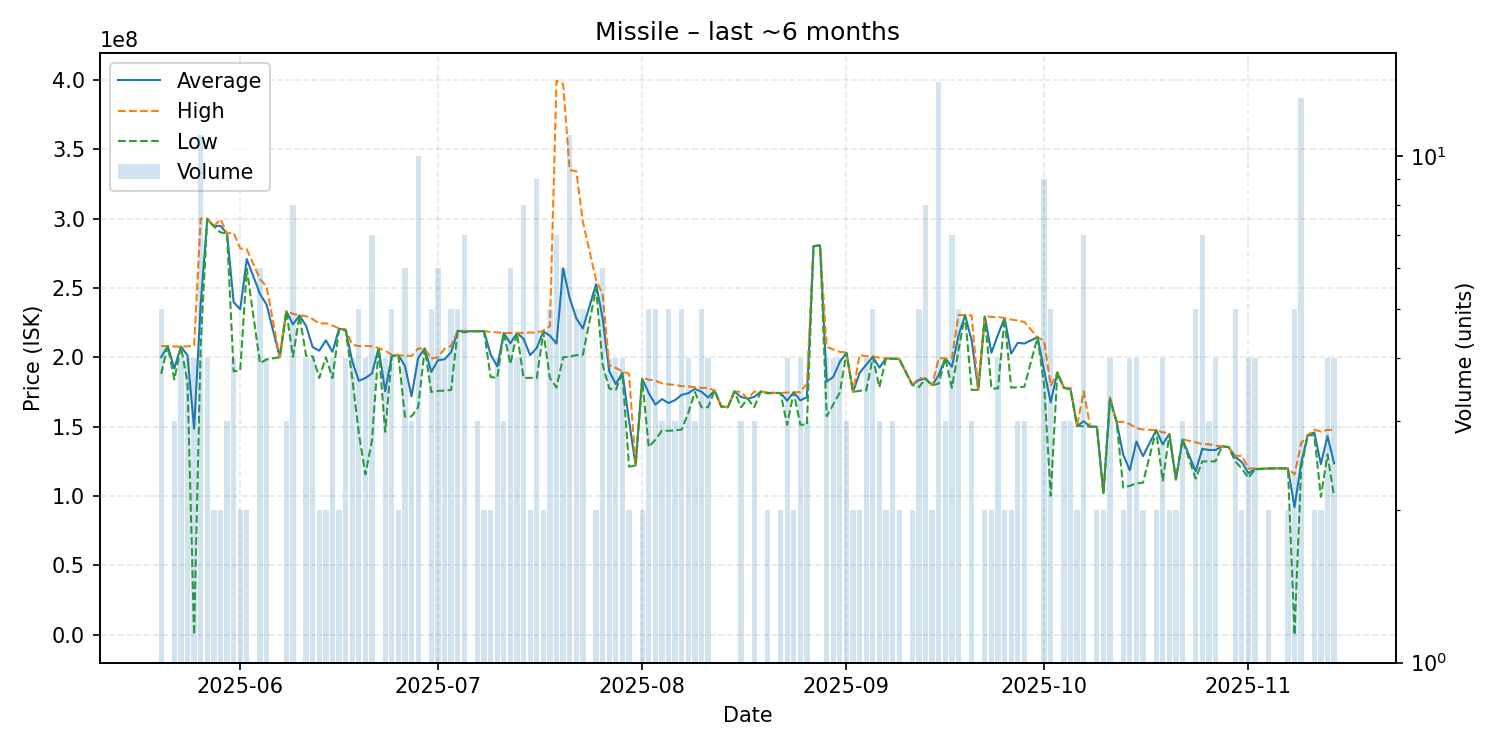

Source data for this figure (header and first rows):
date, average, highest, lowest, order_count, volume
2025-05-20, 200100000, 208100000, 188100000, 5, 5
2025-05-21, 208100000, 208100000, 208100000, 1, 1
2025-05-22, 191933333, 207800000, 184000000, 3, 3
2025-05-23, 207650000, 207700000, 207600000, 4, 4
2025-05-24, 201450000, 207900000, 182000000, 4, 4
2025-05-25, 148577500, 208300000, 10000, 4, 4
2025-05-26, 238418182, 300000000, 208900000, 11, 11
2025-05-27, 299775000, 299800000, 299700000, 4, 4
2025-05-28, 294400000, 294400000, 294400000, 2, 2
2025-05-29, 294750000, 299500000, 290000000, 2, 2
2025-05-30, 289266667, 289300000, 289200000, 3, 3
2025-05-31, 239775000, 289700000, 189850000, 4, 4
2025-06-01, 234500000, 278400000, 190600000, 2, 2
2025-06-02, 270800000, 277800000, 263800000, 2, 2
2025-06-04, 245616667, 256400000, 195700000, 6, 6
2025-06-05, 237975000, 251000000, 198500000, 4, 4
2025-06-07, 200100000, 200100000, 200100000, 1, 1
2025-06-08, 233233333, 233400000, 233150000, 3, 3
2025-06-09, 223700000, 231300000, 200450000, 8, 8
2025-06-10, 230200000, 230200000, 230200000, 1, 1
2025-06-11, 222525000, 229600000, 201000000, 4, 4
2025-06-12, 207275000, 227500000, 200700000, 4, 4
2025-06-13, 204750000, 224400000, 185100000, 2, 2
2025-06-14, 212250000, 224500000, 200000000, 2, 2
2025-06-15, 203950000, 222850000, 185050000, 4, 4
2025-06-16, 220600000, 220900000, 220300000, 2, 2
2025-06-17, 219725000, 220150000, 219300000, 4, 4
2025-06-18, 197075000, 209150000, 185000000, 4, 4
2025-06-19, 183060000, 208100000, 145250000, 5, 5
2025-06-20, 185100000, 208200000, 115700000, 4, 4
2025-06-21, 188371429, 207900000, 140300000, 7, 7
2025-06-22, 206700000, 206700000, 206700000, 1, 1
2025-06-23, 175550000, 204750000, 146350000, 4, 4
2025-06-24, 201000000, 201800000, 200800000, 5, 5
2025-06-25, 201600000, 201700000, 201500000, 2, 2
2025-06-26, 193816667, 201200000, 157300000, 6, 6
2025-06-27, 171966667, 201000000, 157450000, 3, 3
2025-06-28, 199480000, 206300000, 164000000, 10, 10
2025-06-29, 206300000, 206300000, 206300000, 1, 1
2025-06-30, 189440000, 199100000, 175000000, 5, 5
2025-07-01, 197850000, 200000000, 175800000, 6, 6
2025-07-02, 198600000, 206100000, 176000000, 4, 4
2025-07-03, 203660000, 208200000, 176500000, 5, 5
2025-07-04, 219020000, 219100000, 219000000, 5, 5
2025-07-05, 218785714, 219100000, 218000000, 7, 7
2025-07-06, 218800000, 218800000, 218800000, 1, 1
2025-07-07, 218800000, 218800000, 218800000, 3, 3
2025-07-08, 218800000, 218900000, 218700000, 2, 2
2025-07-09, 202000000, 218200000, 185800000, 2, 2
2025-07-10, 193500000, 218000000, 185200000, 4, 4
2025-07-11, 217500000, 217500000, 217500000, 3, 3
2025-07-12, 210033333, 217500000, 195100000, 6, 6
2025-07-13, 217575000, 217600000, 217500000, 4, 4
2025-07-14, 213337500, 217600000, 185200000, 8, 8
2025-07-15, 201550000, 217900000, 185200000, 2, 2
2025-07-16, 206722222, 217600000, 185000000, 9, 9
2025-07-17, 218700000, 219300000, 218100000, 2, 2
2025-07-18, 215580000, 222500000, 185000000, 5, 5
2025-07-19, 209871429, 399300000, 178250000, 6, 7
2025-07-20, 264116667, 397000000, 200000000, 4, 6
... 110 more rows
